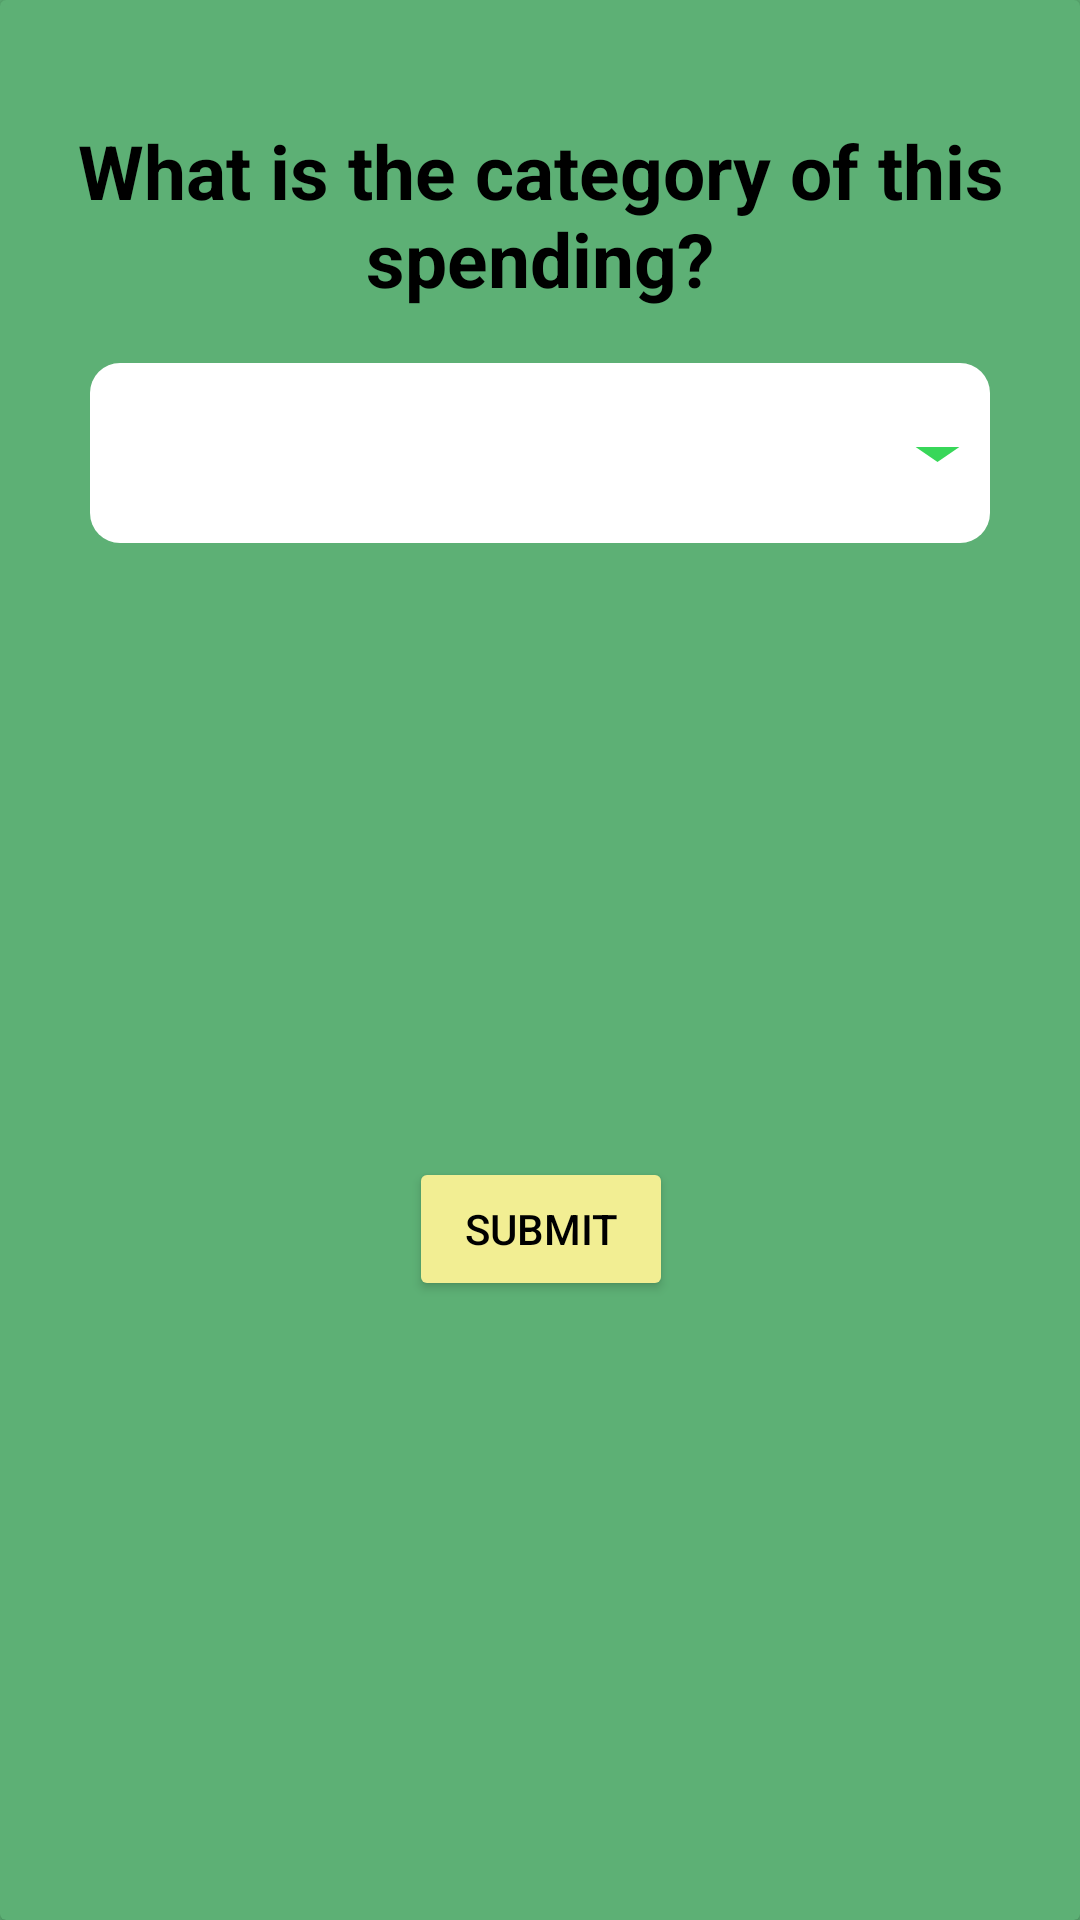

Here is an Android app screen rendered from its layout file. Give the layout XML and the strings, colors and styles it references.
<!-- AndroidManifest.xml: application theme Theme.SpendSmart -->
<!-- res/layout/receipt_prompt_layout.xml -->
<?xml version="1.0" encoding="utf-8"?>
<androidx.constraintlayout.widget.ConstraintLayout xmlns:android="http://schemas.android.com/apk/res/android"
    xmlns:tools="http://schemas.android.com/tools"
    android:layout_width="350dp"
    xmlns:app="http://schemas.android.com/apk/res-auto"
    android:background="@color/green"
    android:layout_gravity="center"

    android:layout_height="wrap_content">

    <androidx.cardview.widget.CardView
        android:layout_width="match_parent"
        android:layout_height="match_parent"
        android:backgroundTint="@color/green">

        <androidx.constraintlayout.widget.ConstraintLayout
            android:layout_width="match_parent"
            android:layout_height="match_parent">

            <ImageView
                android:layout_marginTop="4dp"
                android:layout_marginRight="10dp"
                android:id="@+id/close"
                android:layout_width="wrap_content"
                android:layout_height="wrap_content"
                android:src="@drawable/close_ic"
                app:layout_constraintEnd_toEndOf="parent"
                app:layout_constraintTop_toTopOf="parent" />

            <TextView
                android:id="@+id/categoryLabel"
                android:layout_width="wrap_content"
                android:layout_height="wrap_content"
                android:layout_marginTop="40dp"
                android:gravity="center"
                android:text="What is the category of this spending?"
                android:textSize="25dp"
                android:textStyle="bold"
                android:textColor="@color/black"
                app:layout_constraintEnd_toEndOf="parent"
                app:layout_constraintHorizontal_bias="0.0"
                app:layout_constraintStart_toStartOf="parent"
                app:layout_constraintTop_toTopOf="parent" />

            <Spinner
                android:id="@+id/categoryInput"
                android:layout_width="300dp"
                android:layout_height="60dp"
                android:layout_gravity="center_horizontal"
                android:layout_marginTop="18dp"
                android:background="@drawable/scan_expense_spinner"
                app:layout_constraintEnd_toEndOf="parent"
                android:gravity="center"
                app:layout_constraintStart_toStartOf="parent"
                app:layout_constraintTop_toBottomOf="@+id/categoryLabel" />

            <Button
                android:id="@+id/submitBtn"
                android:layout_width="wrap_content"
                android:layout_height="wrap_content"
                android:layout_marginTop="16dp"
                android:layout_marginBottom="18dp"
                android:backgroundTint="@color/yellow"
                android:text="Submit"
                android:textColor="@color/black"
                app:layout_constraintBottom_toBottomOf="parent"
                app:layout_constraintEnd_toEndOf="parent"
                app:layout_constraintHorizontal_bias="0.501"
                app:layout_constraintStart_toStartOf="parent"
                app:layout_constraintTop_toBottomOf="@+id/categoryInput" />


        </androidx.constraintlayout.widget.ConstraintLayout>

    </androidx.cardview.widget.CardView>

</androidx.constraintlayout.widget.ConstraintLayout>
<!-- resources referenced by this layout -->
<resources>
  <color name="black">#FF000000</color>
  <color name="green">#5DB075</color>
  <color name="yellow">#F2EE93</color>
  <!-- drawable scan_expense_spinner (drawable) -->
  <?xml version="1.0" encoding="utf-8"?>
  <layer-list xmlns:android="http://schemas.android.com/apk/res/android">
      <item>
          <shape android:shape="rectangle">
              <solid android:color="@color/white"/>
              <corners android:radius="10dp"/>
          </shape>
      </item>
      <item android:drawable="@drawable/scan_drop_down" android:gravity="end|center_vertical"/>
  </layer-list>
  <style name="Theme.SpendSmart" parent="Base.Theme.SpendSmart" />
  <color name="white">#FFFFFFFF</color>
  <!-- drawable scan_drop_down (drawable) -->
  <vector android:height="24dp" android:tint="#38D759"
      android:viewportHeight="24" android:viewportWidth="24"
      android:width="35dp" xmlns:android="http://schemas.android.com/apk/res/android">
      <path android:fillColor="@android:color/white" android:pathData="M7,10l5,5 5,-5z"/>
  </vector>
  <style name="Base.Theme.SpendSmart" parent="Theme.Material3.DayNight.NoActionBar">
          
          <item name="colorPrimary">@color/green</item>
          
          <item name="android:fitsSystemWindows">true</item>
          <item name="android:windowTranslucentStatus">true</item>
      </style>
</resources>
